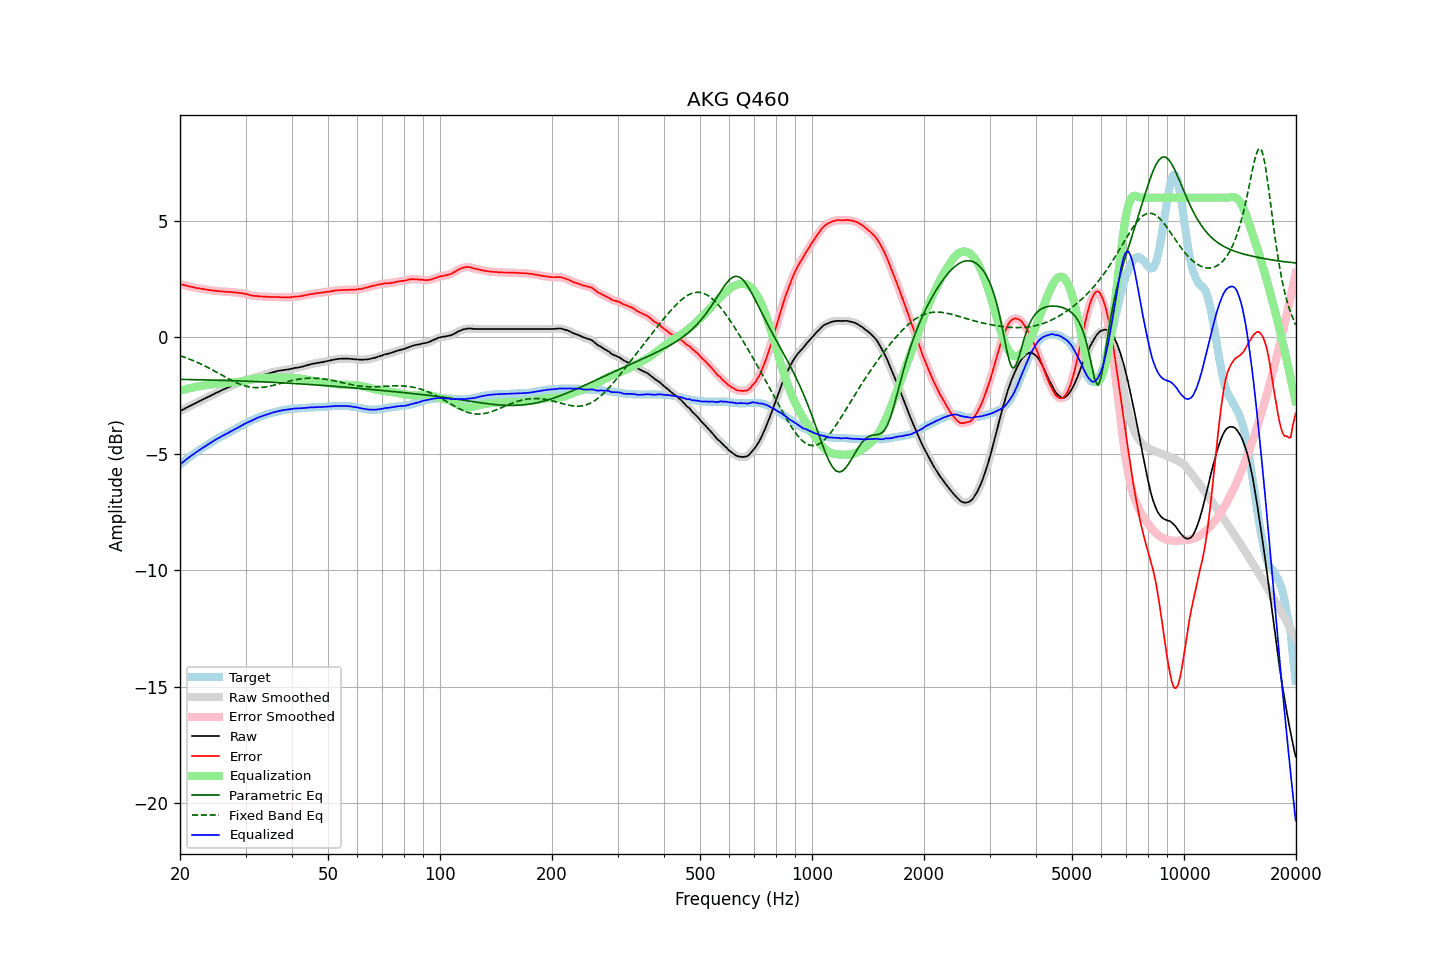

The data file committed next to this chart (first rows):
frequency, raw, error, smoothed, error_smoothed, equalization, parametric_eq, fixed_band_eq, equalized_raw, equalized_smoothed, target
20.00, -3.17, 2.30, -3.17, 2.30, -2.30, -1.80, -0.79, -5.47, -5.47, -5.47
20.20, -3.13, 2.28, -3.13, 2.28, -2.28, -1.81, -0.81, -5.41, -5.41, -5.41
20.40, -3.10, 2.26, -3.10, 2.26, -2.26, -1.81, -0.84, -5.36, -5.35, -5.36
20.61, -3.06, 2.24, -3.06, 2.24, -2.24, -1.81, -0.86, -5.30, -5.30, -5.30
20.81, -3.02, 2.23, -3.02, 2.22, -2.22, -1.81, -0.88, -5.24, -5.24, -5.25
21.02, -2.99, 2.20, -2.99, 2.20, -2.20, -1.81, -0.91, -5.19, -5.19, -5.19
21.23, -2.95, 2.19, -2.95, 2.18, -2.18, -1.81, -0.94, -5.13, -5.14, -5.14
21.44, -2.92, 2.17, -2.92, 2.17, -2.17, -1.81, -0.97, -5.09, -5.09, -5.09
21.66, -2.88, 2.16, -2.88, 2.15, -2.15, -1.82, -0.99, -5.03, -5.04, -5.04
21.87, -2.85, 2.14, -2.85, 2.14, -2.14, -1.82, -1.02, -4.99, -4.99, -4.99
22.09, -2.81, 2.13, -2.81, 2.12, -2.13, -1.82, -1.05, -4.94, -4.94, -4.94
22.31, -2.78, 2.11, -2.78, 2.11, -2.11, -1.82, -1.08, -4.89, -4.89, -4.89
22.54, -2.74, 2.11, -2.74, 2.10, -2.10, -1.82, -1.11, -4.84, -4.84, -4.85
22.76, -2.71, 2.09, -2.71, 2.09, -2.09, -1.82, -1.15, -4.80, -4.80, -4.80
22.99, -2.67, 2.09, -2.67, 2.08, -2.08, -1.82, -1.18, -4.75, -4.75, -4.76
23.22, -2.64, 2.07, -2.64, 2.07, -2.07, -1.83, -1.21, -4.71, -4.71, -4.71
23.45, -2.61, 2.06, -2.61, 2.06, -2.06, -1.83, -1.25, -4.67, -4.66, -4.67
23.69, -2.57, 2.05, -2.58, 2.04, -2.04, -1.83, -1.28, -4.62, -4.62, -4.62
23.92, -2.54, 2.04, -2.54, 2.03, -2.03, -1.83, -1.32, -4.58, -4.58, -4.58
24.16, -2.51, 2.02, -2.51, 2.02, -2.02, -1.83, -1.36, -4.54, -4.53, -4.53
24.40, -2.47, 2.02, -2.47, 2.01, -2.02, -1.84, -1.39, -4.49, -4.49, -4.49
24.65, -2.44, 2.01, -2.44, 2.01, -2.01, -1.84, -1.43, -4.45, -4.44, -4.45
24.89, -2.40, 2.01, -2.40, 2.00, -2.00, -1.84, -1.47, -4.40, -4.40, -4.41
25.14, -2.37, 2.00, -2.37, 1.99, -1.99, -1.84, -1.51, -4.36, -4.36, -4.37
25.39, -2.34, 1.99, -2.34, 1.99, -1.99, -1.84, -1.54, -4.33, -4.33, -4.33
25.65, -2.31, 1.98, -2.31, 1.98, -1.98, -1.84, -1.58, -4.29, -4.29, -4.29
25.91, -2.27, 1.98, -2.27, 1.97, -1.97, -1.85, -1.62, -4.25, -4.25, -4.25
26.16, -2.24, 1.97, -2.24, 1.97, -1.97, -1.85, -1.66, -4.21, -4.21, -4.21
26.43, -2.21, 1.97, -2.21, 1.96, -1.96, -1.85, -1.70, -4.17, -4.17, -4.18
26.69, -2.18, 1.96, -2.18, 1.96, -1.96, -1.85, -1.74, -4.14, -4.14, -4.14
26.96, -2.15, 1.95, -2.15, 1.95, -1.95, -1.86, -1.77, -4.10, -4.10, -4.10
27.23, -2.11, 1.96, -2.11, 1.95, -1.95, -1.86, -1.81, -4.06, -4.06, -4.07
27.50, -2.08, 1.95, -2.08, 1.95, -1.94, -1.86, -1.85, -4.02, -4.03, -4.03
27.77, -2.05, 1.94, -2.05, 1.94, -1.94, -1.86, -1.88, -3.99, -3.99, -3.99
28.05, -2.02, 1.94, -2.02, 1.93, -1.93, -1.86, -1.91, -3.95, -3.95, -3.96
28.33, -1.99, 1.93, -1.99, 1.92, -1.93, -1.87, -1.94, -3.92, -3.92, -3.92
28.62, -1.96, 1.92, -1.96, 1.92, -1.92, -1.87, -1.97, -3.88, -3.88, -3.88
28.90, -1.93, 1.91, -1.93, 1.91, -1.91, -1.87, -2.00, -3.84, -3.84, -3.84
29.19, -1.90, 1.91, -1.90, 1.90, -1.90, -1.87, -2.03, -3.80, -3.80, -3.81
29.48, -1.88, 1.89, -1.88, 1.89, -1.89, -1.88, -2.05, -3.77, -3.76, -3.77
29.78, -1.85, 1.88, -1.85, 1.88, -1.87, -1.88, -2.08, -3.72, -3.73, -3.73
30.08, -1.83, 1.87, -1.83, 1.86, -1.86, -1.88, -2.09, -3.69, -3.69, -3.70
30.38, -1.81, 1.85, -1.81, 1.85, -1.84, -1.88, -2.11, -3.65, -3.66, -3.66
30.68, -1.80, 1.83, -1.80, 1.83, -1.83, -1.89, -2.13, -3.63, -3.63, -3.63
30.99, -1.78, 1.81, -1.78, 1.81, -1.81, -1.89, -2.14, -3.59, -3.59, -3.59
31.30, -1.76, 1.80, -1.76, 1.79, -1.80, -1.89, -2.15, -3.56, -3.56, -3.56
31.61, -1.74, 1.79, -1.74, 1.79, -1.79, -1.90, -2.15, -3.53, -3.53, -3.53
31.93, -1.72, 1.78, -1.72, 1.78, -1.78, -1.90, -2.16, -3.50, -3.50, -3.50
32.24, -1.69, 1.78, -1.69, 1.77, -1.77, -1.90, -2.16, -3.46, -3.46, -3.47
32.57, -1.67, 1.77, -1.67, 1.77, -1.76, -1.90, -2.16, -3.43, -3.43, -3.44
32.89, -1.65, 1.76, -1.65, 1.76, -1.76, -1.91, -2.16, -3.41, -3.41, -3.41
33.22, -1.63, 1.76, -1.63, 1.75, -1.75, -1.91, -2.15, -3.38, -3.38, -3.39
33.55, -1.61, 1.75, -1.61, 1.75, -1.75, -1.91, -2.14, -3.36, -3.36, -3.36
33.89, -1.59, 1.75, -1.59, 1.75, -1.74, -1.92, -2.13, -3.34, -3.34, -3.34
34.23, -1.57, 1.75, -1.57, 1.74, -1.74, -1.92, -2.12, -3.31, -3.31, -3.32
34.57, -1.55, 1.74, -1.55, 1.74, -1.74, -1.92, -2.11, -3.29, -3.29, -3.29
34.92, -1.53, 1.74, -1.53, 1.74, -1.74, -1.93, -2.09, -3.27, -3.27, -3.27
35.27, -1.51, 1.74, -1.51, 1.73, -1.74, -1.93, -2.08, -3.25, -3.25, -3.25
35.62, -1.49, 1.74, -1.49, 1.74, -1.74, -1.93, -2.06, -3.23, -3.23, -3.23
35.97, -1.47, 1.74, -1.47, 1.74, -1.73, -1.94, -2.04, -3.20, -3.21, -3.21
... 635 more rows
